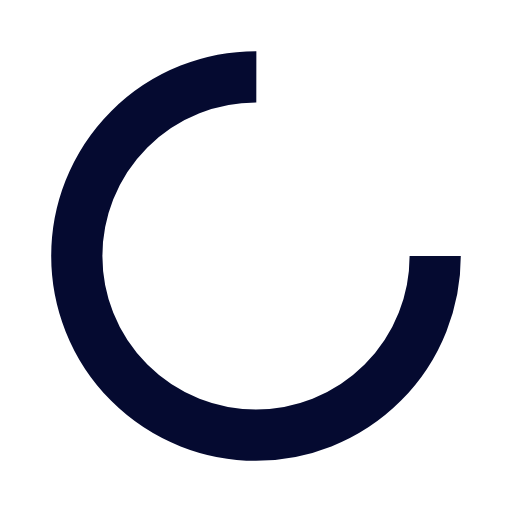
t = 0.00 s
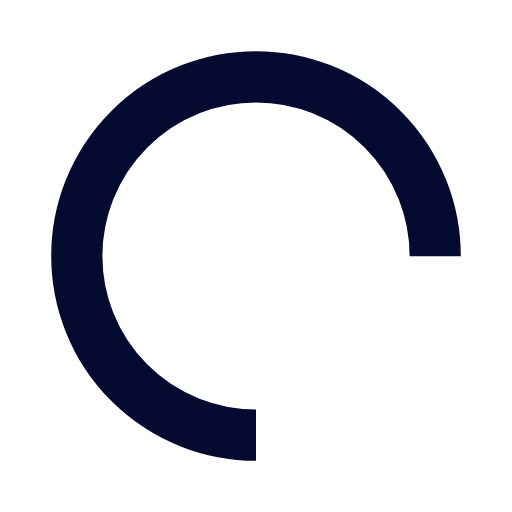
t = 0.25 s
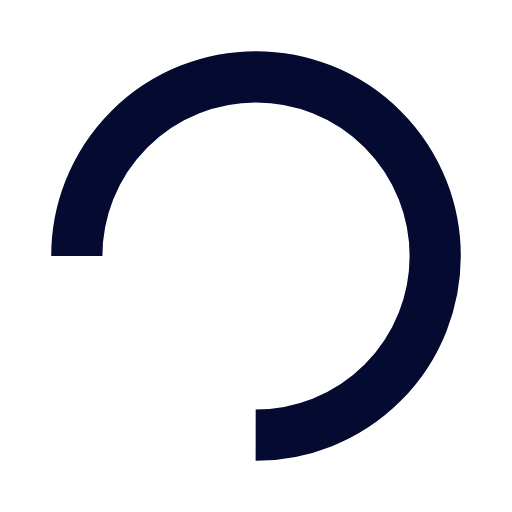
t = 0.50 s
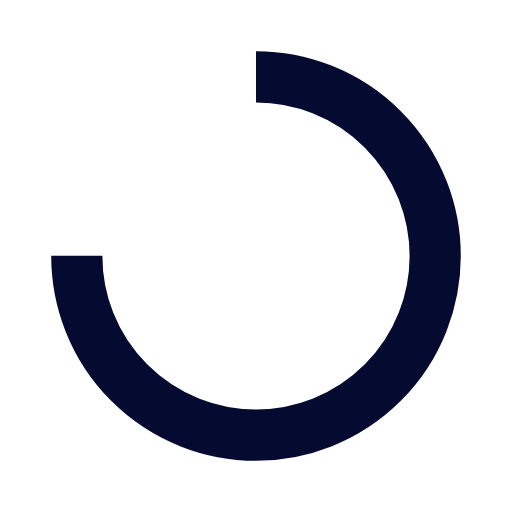
t = 0.75 s

The animated SVG that drew these frames (rendered in a browser with its animation timeline set to each time). Animation: 1 SMIL element (animateTransform=1); one cycle of 1.00 s, repeats indefinitely.

<svg xmlns="http://www.w3.org/2000/svg" viewBox="0 0 100 100" preserveAspectRatio="xMidYMid" width="200" height="200" style="shape-rendering: auto; display: block; background: rgb(255, 255, 255);" xmlns:xlink="http://www.w3.org/1999/xlink"><g><circle stroke-dasharray="164.93361431346415 56.97787143782138" r="35" stroke-width="10" stroke="#050A30" fill="none" cy="50" cx="50">
  <animateTransform keyTimes="0;1" values="0 50 50;360 50 50" dur="1s" repeatCount="indefinite" type="rotate" attributeName="transform"></animateTransform>
</circle><g></g></g><!-- [ldio] generated by https://loading.io --></svg>